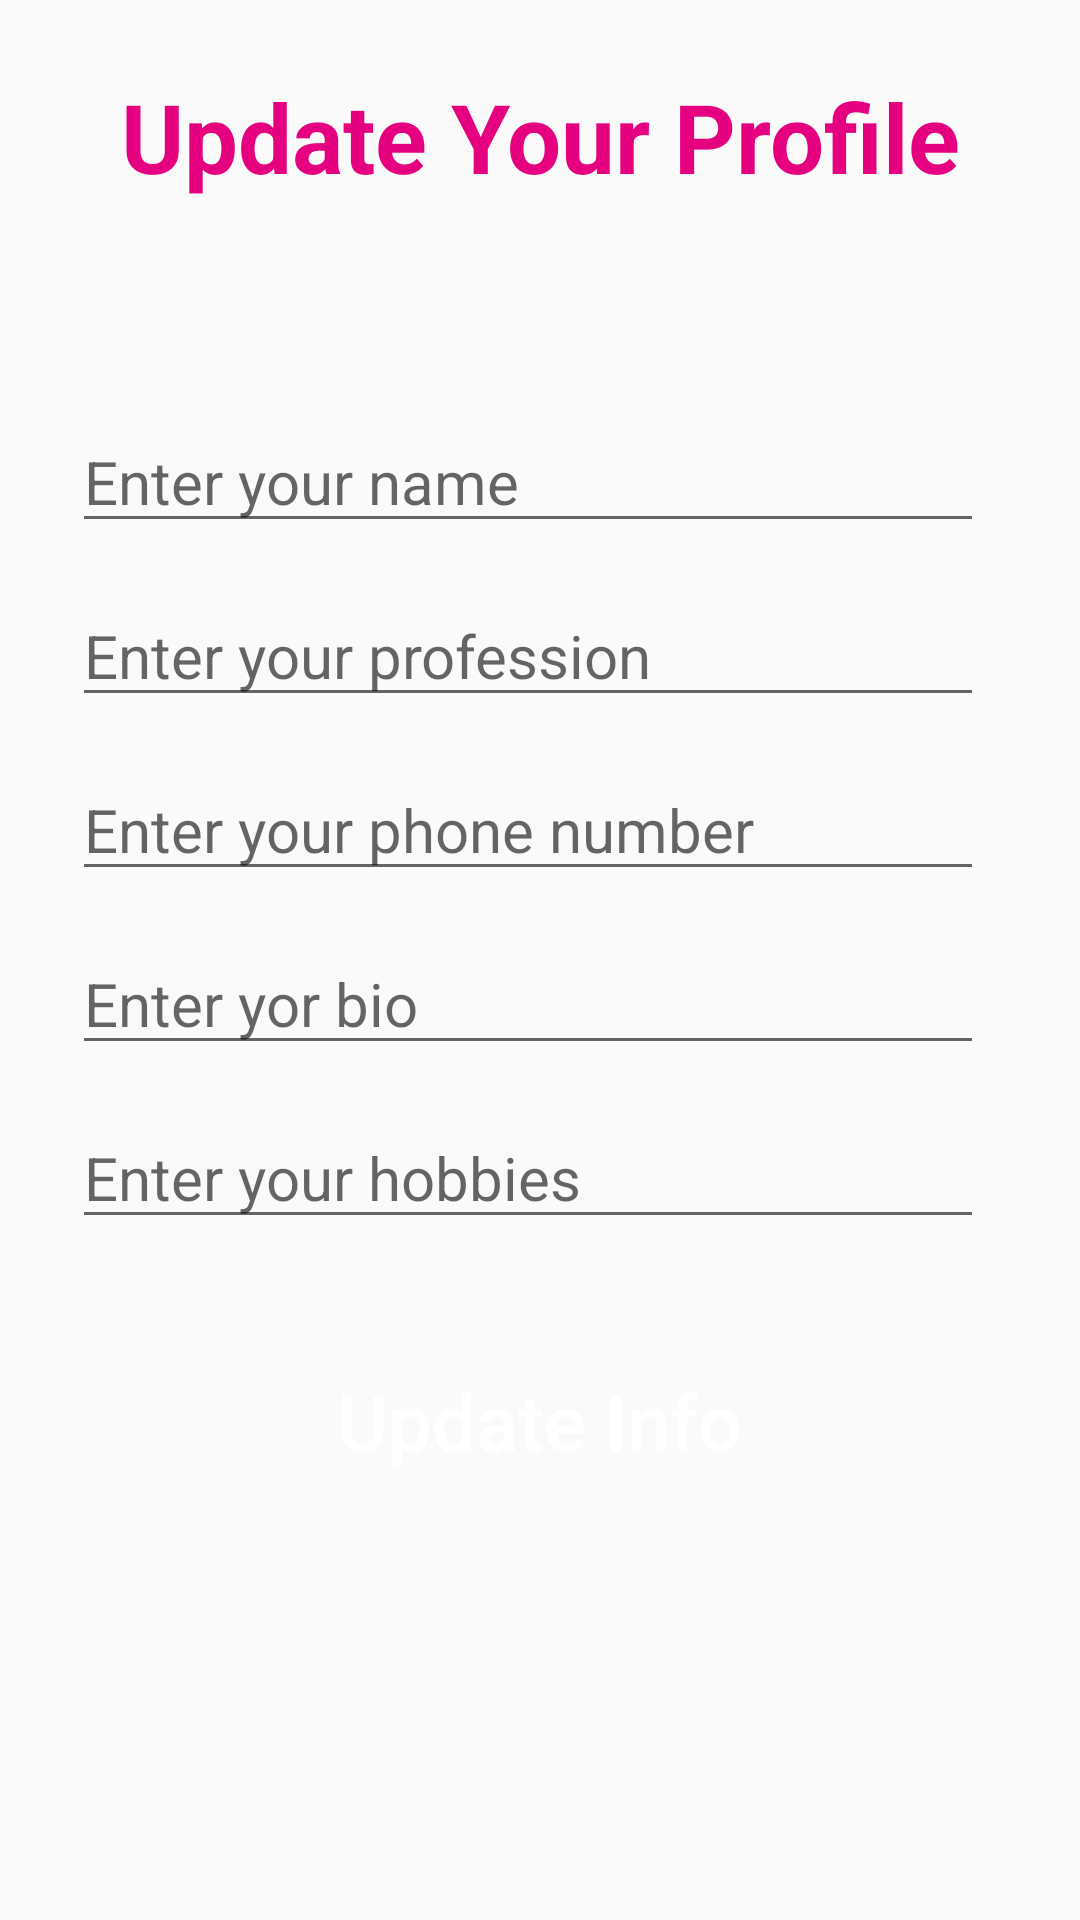

Here is an Android app screen rendered from its layout file. Give the layout XML and the strings, colors and styles it references.
<!-- AndroidManifest.xml: application theme AppTheme -->
<!-- res/layout/fragment_profile_tab.xml -->
<?xml version="1.0" encoding="utf-8"?>
<android.support.constraint.ConstraintLayout
    xmlns:android="http://schemas.android.com/apk/res/android"
    xmlns:app="http://schemas.android.com/apk/res-auto"
    xmlns:tools="http://schemas.android.com/tools"
    android:layout_width="match_parent"
    android:layout_height="match_parent"
    tools:context=".ProfileTab">

    

    <TextView
        android:id="@+id/textView2"
        android:layout_width="wrap_content"
        android:layout_height="wrap_content"
        android:layout_marginTop="24dp"
        android:text="Update Your Profile"
        android:textStyle="bold"
        android:textColor="@color/colorPrimary"
        android:textSize="32dp"
        app:layout_constraintEnd_toEndOf="parent"
        app:layout_constraintStart_toStartOf="parent"
        app:layout_constraintTop_toTopOf="parent" />

    <LinearLayout
        android:layout_width="match_parent"
        android:layout_height="wrap_content"
        android:layout_marginStart="24dp"
        android:layout_marginEnd="24dp"
        android:orientation="vertical"
        app:layout_constraintEnd_toEndOf="parent"
        app:layout_constraintStart_toStartOf="parent"
        app:layout_constraintTop_toBottomOf="@+id/textView2">

        <EditText
            android:id="@+id/name"
            android:layout_width="match_parent"
            android:layout_height="wrap_content"
            android:layout_marginTop="70dp"
            android:layout_marginEnd="8dp"
            android:layout_marginBottom="7dp"
            android:ems="10"
            android:hint="Enter your name"
            android:inputType="textPersonName"
            android:textSize="20sp" />

        <EditText
            android:id="@+id/profession"
            android:layout_width="match_parent"
            android:layout_height="wrap_content"
            android:layout_marginTop="7dp"
            android:layout_marginEnd="8dp"
            android:layout_marginBottom="7dp"
            android:ems="10"
            android:hint="Enter your profession"
            android:inputType="textPersonName"
            android:textSize="20sp" />

        <EditText
            android:id="@+id/number"
            android:layout_width="match_parent"
            android:layout_height="wrap_content"
            android:layout_marginTop="7dp"
            android:layout_marginEnd="8dp"
            android:layout_marginBottom="7dp"
            android:ems="10"
            android:hint="Enter your phone number"
            android:inputType="textPersonName"
            android:textSize="20sp" />

        <EditText
            android:id="@+id/bio"
            android:layout_width="match_parent"
            android:layout_height="wrap_content"
            android:layout_marginTop="7dp"
            android:layout_marginEnd="8dp"
            android:layout_marginBottom="7dp"
            android:ems="10"
            android:hint="Enter yor bio"
            android:inputType="textPersonName"
            android:textSize="20sp" />

        <EditText
            android:id="@+id/hobbies"
            android:layout_width="match_parent"
            android:layout_height="wrap_content"
            android:layout_marginTop="7dp"
            android:layout_marginEnd="8dp"
            android:layout_marginBottom="7dp"
            android:ems="10"
            android:hint="Enter your hobbies"
            android:inputType="textPersonName"
            android:textSize="20sp" />

        <Button
            android:id="@+id/updateinfo"
            android:layout_width="wrap_content"
            android:layout_height="wrap_content"
            android:layout_gravity="center"
            android:layout_marginStart="8dp"
            android:layout_marginTop="24dp"
            android:layout_marginEnd="8dp"
            android:background="@drawable/login_btn_bg"
            android:paddingStart="30dp"
            android:paddingTop="12dp"
            android:paddingEnd="30dp"
            android:paddingBottom="12dp"
            android:text="Update Info"
            android:textAllCaps="false"
            android:textColor="#fff"
            android:textSize="26sp" />
    </LinearLayout>

</android.support.constraint.ConstraintLayout>
<!-- resources referenced by this layout -->
<resources>
  <color name="colorPrimary">#e5007f</color>
  <style name="AppTheme" parent="Theme.AppCompat.Light.DarkActionBar">
          
          <item name="colorPrimary">@color/colorPrimary</item>
          <item name="colorPrimaryDark">@color/colorPrimaryDark</item>
          <item name="colorAccent">@color/colorAccent</item>
      </style>
  <color name="colorPrimaryDark">#e5007f</color>
  <color name="colorAccent">#F441BE</color>
</resources>
